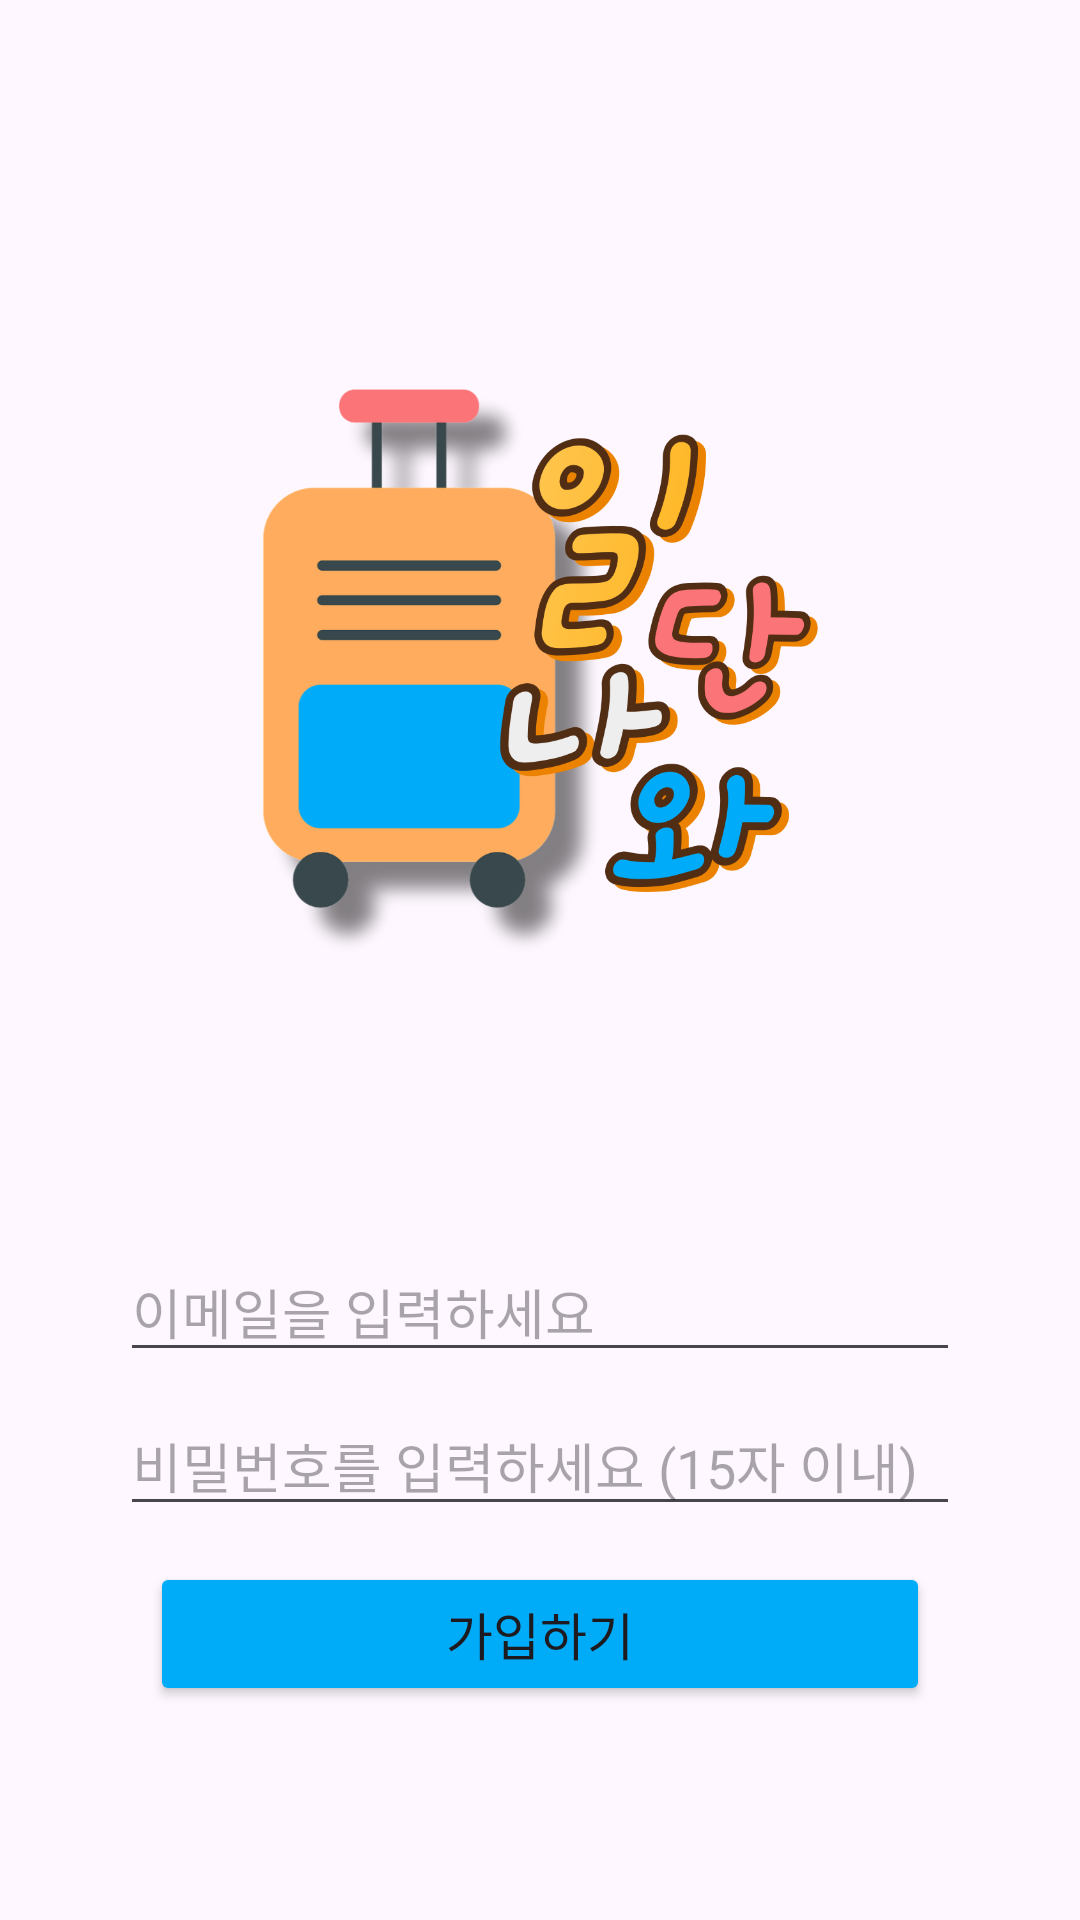

Here is an Android app screen rendered from its layout file. Give the layout XML and the strings, colors and styles it references.
<!-- AndroidManifest.xml: application theme Theme.ComeOut -->
<!-- res/layout/activity_sign_up.xml -->
<?xml version="1.0" encoding="utf-8"?>
<LinearLayout xmlns:android="http://schemas.android.com/apk/res/android"
    xmlns:app="http://schemas.android.com/apk/res-auto"
    xmlns:tools="http://schemas.android.com/tools"
    android:layout_width="match_parent"
    android:layout_height="match_parent"
    android:orientation="vertical"
    android:gravity="center_horizontal"
    tools:context="activities.SignUpActivity">

    <androidx.appcompat.widget.Toolbar
        android:id="@+id/sign_up_toolbar"
        android:layout_width="match_parent"
        android:layout_height="?attr/actionBarSize"
        app:navigationIcon="@drawable/baseline_arrow_back_24"/>


    <ImageView
        android:layout_width="230dp"
        android:layout_height="230dp"
        android:src="@drawable/my_logo"
        android:layout_marginTop="50dp"/>

    <EditText
        android:id="@+id/sign_up_email"
        android:layout_width="match_parent"
        android:layout_height="wrap_content"
        android:hint="이메일을 입력하세요"
        android:layout_marginLeft="40dp"
        android:layout_marginRight="40dp"
        android:layout_marginTop="70dp"
        android:layout_marginBottom="8dp"
        app:hintAnimationEnabled="true"/>

    <EditText
        android:id="@+id/sign_up_password"
        android:layout_width="match_parent"
        android:layout_height="wrap_content"
        android:hint="비밀번호를 입력하세요 (15자 이내)"
        android:layout_marginLeft="40dp"
        android:layout_marginRight="40dp"
        android:layout_marginBottom="12dp"
        app:hintAnimationEnabled="true"
        app:counterEnabled="true"
        app:counterMaxLength="15"/>



    <Button
        android:id="@+id/btnSignup"
        android:layout_width="match_parent"
        android:layout_height="wrap_content"
        android:layout_marginLeft="50dp"
        android:layout_marginRight="50dp"
        android:text="가입하기"
        android:fontFamily="@font/font1"
        android:textSize="17sp"
        android:backgroundTint="#00ABF8"/>



</LinearLayout>
<!-- resources referenced by this layout -->
<resources>
  <!-- drawable my_logo: png bitmap (drawable, 129968 bytes) -->
  <style name="Theme.ComeOut" parent="Base.Theme.ComeOut" />
  <style name="Base.Theme.ComeOut" parent="Theme.Material3.DayNight.NoActionBar">
          
          
      </style>
</resources>
